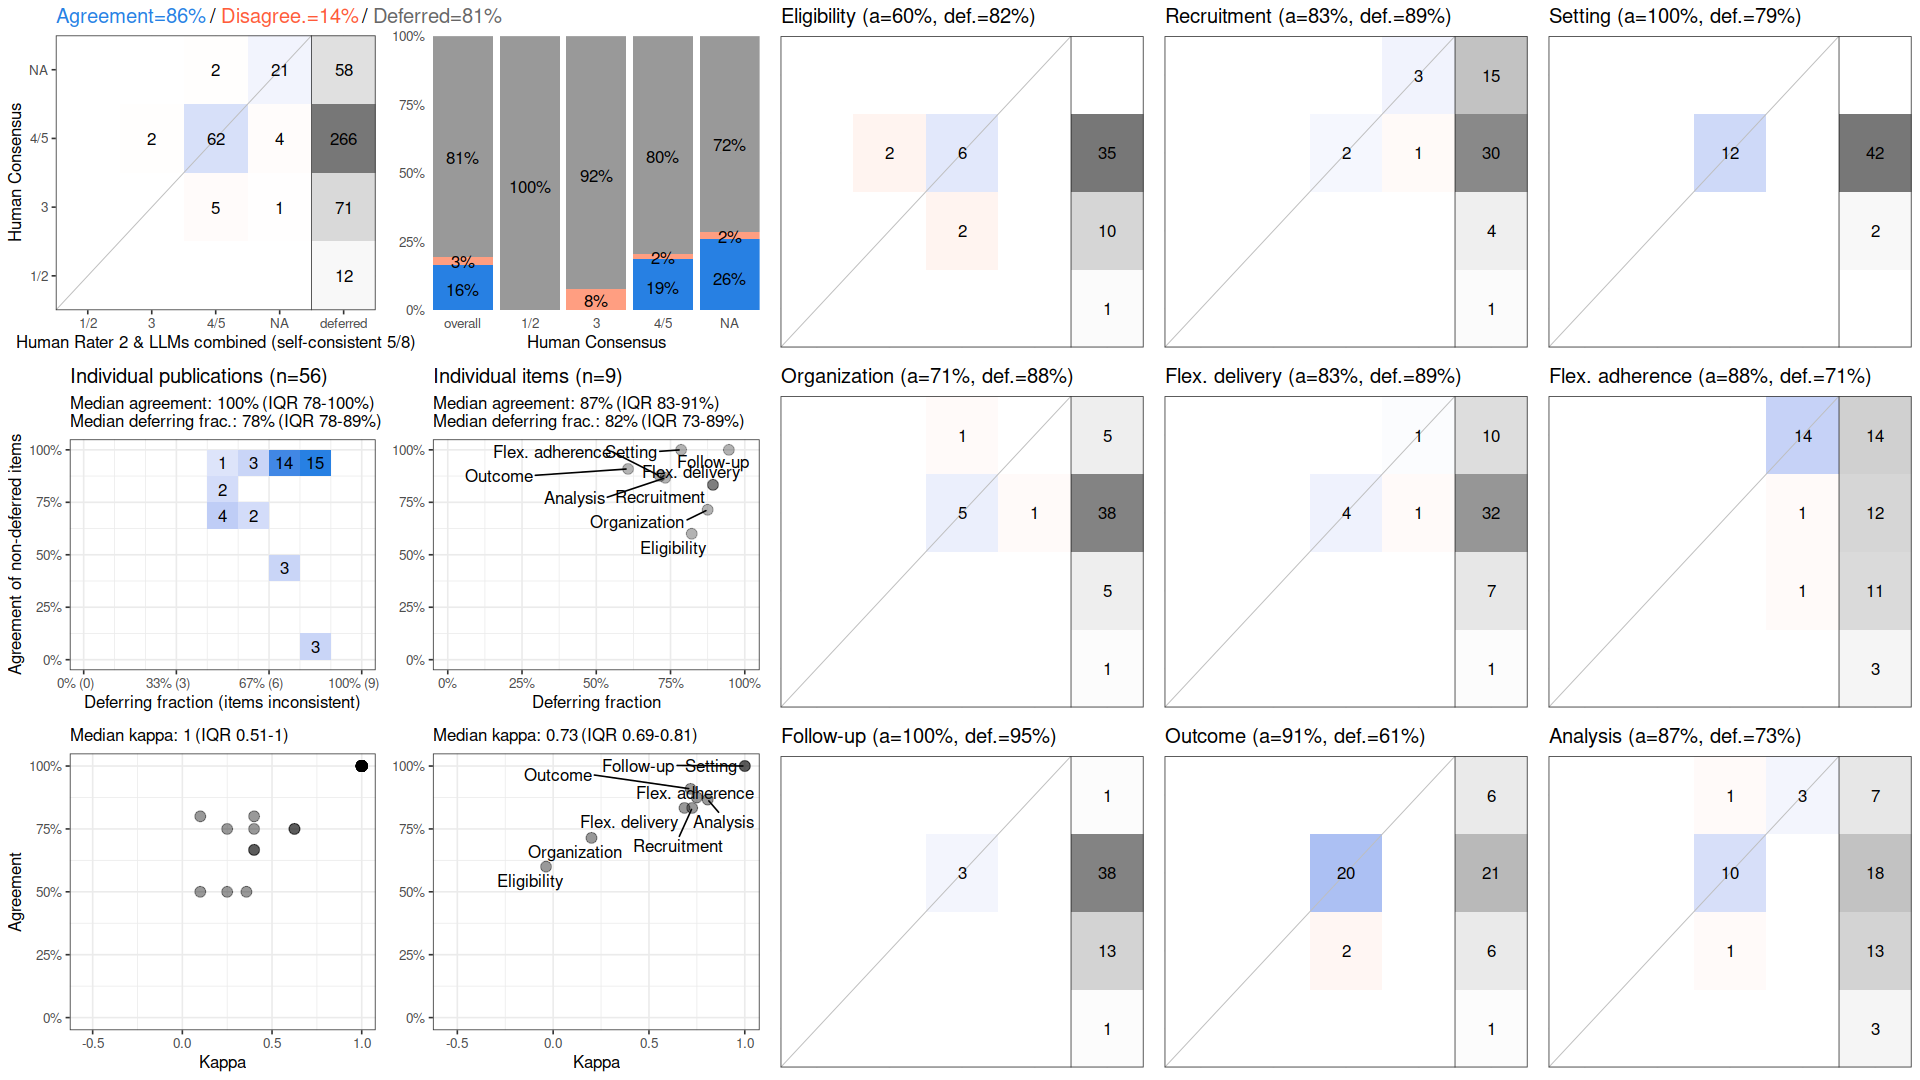

The table this chart was drawn from, first rows:
, cohen_kappa_w, cohen_kappa_w_ci_low, cohen_kappa_w_ci_high, agreement, agreement_ci_low, agreement_ci_high, deferring_fraction, deferring_fraction_ci_low, deferring_fraction_ci_high
combined, 0.7293, 0.6234, 0.8313, 0.8557, 0.798, 0.9109, 0.8075, 0.7698, 0.8433
Eligibility, -0.03704, NA, NA, 0.6, NA, NA, 0.8214, NA, NA
Recruitment, 0.7255, NA, NA, 0.8333, NA, NA, 0.8929, NA, NA
Setting, 1, NA, NA, 1, NA, NA, 0.7857, NA, NA
Organization, 0.2, NA, NA, 0.7143, NA, NA, 0.875, NA, NA
Flex. delivery, 0.6854, NA, NA, 0.8333, NA, NA, 0.8929, NA, NA
Flex. adherence, 0.75, NA, NA, 0.875, NA, NA, 0.7143, NA, NA
Follow-up, 1, NA, NA, 1, NA, NA, 0.9464, NA, NA
Outcome, 0.7172, NA, NA, 0.9091, NA, NA, 0.6071, NA, NA
Analysis, 0.8066, NA, NA, 0.8667, NA, NA, 0.7321, NA, NA
